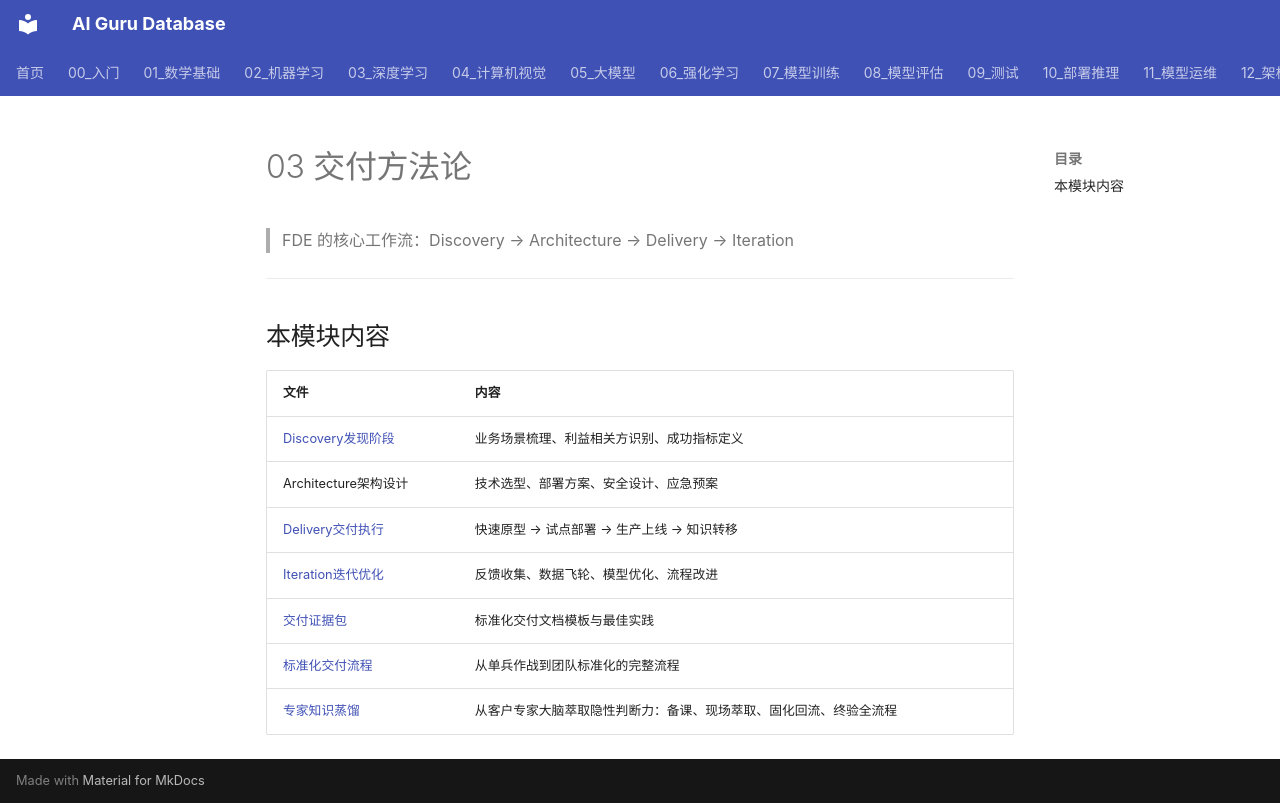

repository: ai-guru-global/ai-guru-database · page: 22_FDE/03_交付方法论/index.html · generator: mkdocs

# 03 交付方法论

> FDE 的核心工作流：Discovery → Architecture → Delivery → Iteration

---

## 本模块内容

| 文件 | 内容 |
|---|---|
| [Discovery发现阶段](./01_Discovery发现阶段.md) | 业务场景梳理、利益相关方识别、成功指标定义 |
| Architecture架构设计 | 技术选型、部署方案、安全设计、应急预案 |
| [Delivery交付执行](./03_Delivery交付执行.md) | 快速原型 → 试点部署 → 生产上线 → 知识转移 |
| [Iteration迭代优化](./04_Iteration迭代优化.md) | 反馈收集、数据飞轮、模型优化、流程改进 |
| [交付证据包](./06_交付证据包.md) | 标准化交付文档模板与最佳实践 |
| [标准化交付流程](./05_标准化交付流程.md) | 从单兵作战到团队标准化的完整流程 |
| [专家知识蒸馏](./07_专家知识蒸馏.md) | 从客户专家大脑萃取隐性判断力：备课、现场萃取、固化回流、终验全流程 |
